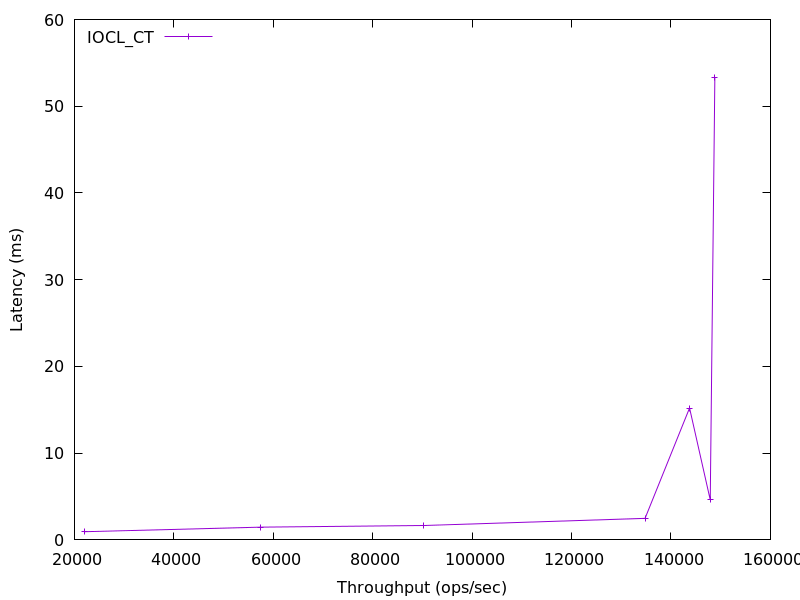

Values plotted in this chart, from the file beside it:
22087.808773670793, 0.9426760500000001
57482, 1.469
90218, 1.658
134776, 2.484
143729, 15.21
147895, 4.611
148813, 53.31
